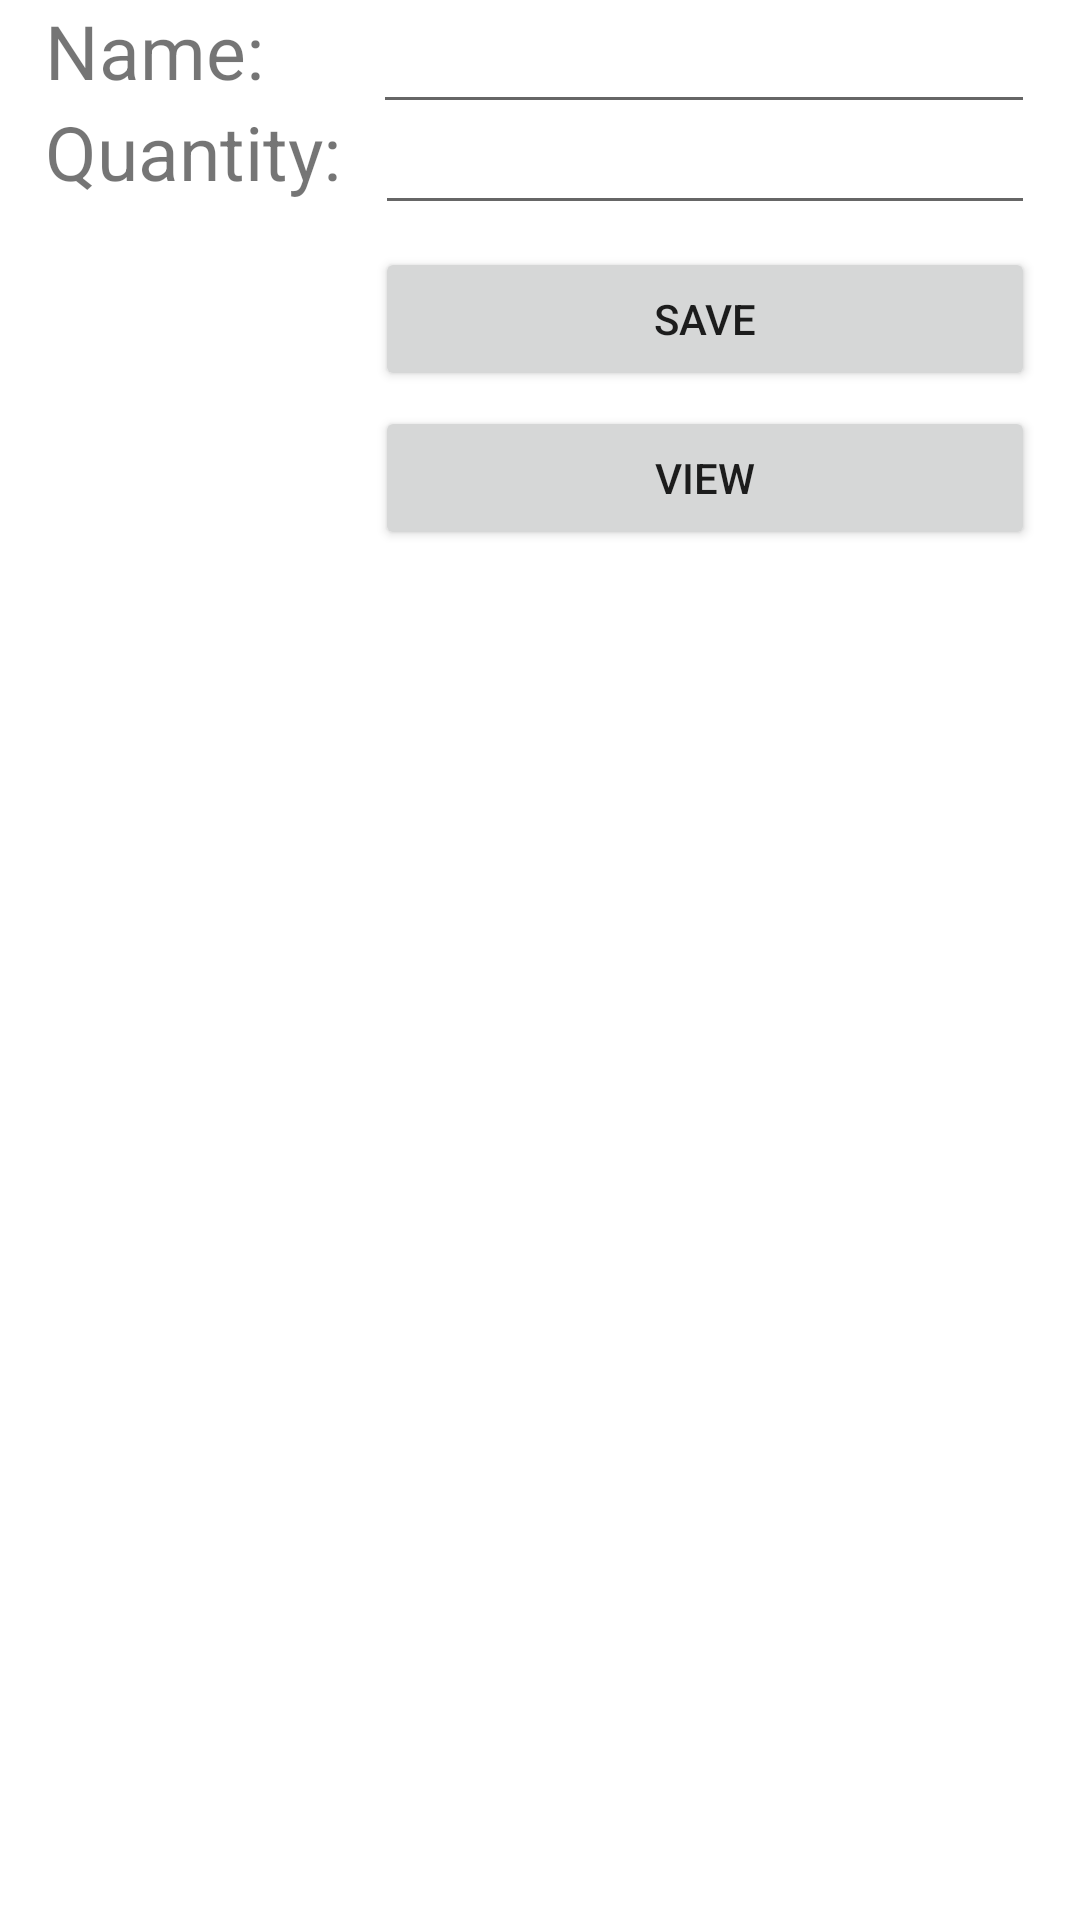

The Android layout XML behind this screen, and the referenced resources:
<!-- AndroidManifest.xml: application theme Theme.Phamthingocquynh -->
<!-- res/layout/activity_main.xml -->
<?xml version="1.0" encoding="utf-8"?>
<RelativeLayout xmlns:android="http://schemas.android.com/apk/res/android"
    xmlns:app="http://schemas.android.com/apk/res-auto"
    xmlns:tools="http://schemas.android.com/tools"
    android:layout_width="match_parent"
    android:layout_height="match_parent"
    tools:context=".MainActivity"
    android:orientation="vertical">

    <TextView
        android:id="@+id/tvName"
        android:layout_width="wrap_content"
        android:layout_height="wrap_content"
        android:text="Name: "
        android:textSize="25sp"
        android:layout_marginLeft="15dp"/>

    <EditText
        android:id="@+id/edName"
        android:layout_toRightOf="@+id/tvName"
        android:layout_width="match_parent"
        android:layout_height="wrap_content"
        android:layout_marginLeft="30dp"
        android:layout_marginRight="15dp"/>

    <TextView
        android:id="@+id/tvQuantity"
        android:layout_below="@+id/tvName"
        android:layout_width="wrap_content"
        android:layout_height="wrap_content"
        android:text="Quantity: "
        android:textSize="25sp"
        android:layout_marginLeft="15dp"
        />

    <EditText
        android:id="@+id/edQuantity"
        android:layout_width="match_parent"
        android:layout_height="wrap_content"
        android:layout_below="@+id/tvName"
        android:layout_toRightOf="@+id/tvQuantity"
        android:layout_marginLeft="5dp"
        android:layout_marginRight="15dp"/>

    <Button
        android:id="@+id/btSave"
        android:layout_width="match_parent"
        android:layout_height="wrap_content"
        android:text="SAVE"
        android:layout_below="@+id/tvQuantity"
        android:layout_marginTop="15dp"
        android:layout_toRightOf="@+id/tvQuantity"
        android:layout_marginLeft="5dp"
        android:layout_marginRight="15dp"/>

    <Button
        android:id="@+id/btView"
        android:layout_width="match_parent"
        android:layout_height="wrap_content"
        android:text="VIEW"
        android:layout_below="@+id/btSave"
        android:layout_marginTop="5dp"
        android:layout_toRightOf="@+id/tvQuantity"
        android:layout_marginLeft="5dp"
        android:layout_marginRight="15dp"/>
</RelativeLayout>
<!-- resources referenced by this layout -->
<resources>
  <style name="Theme.Phamthingocquynh" parent="Theme.MaterialComponents.DayNight.DarkActionBar">
          
          <item name="colorPrimary">@color/purple_500</item>
          <item name="colorPrimaryVariant">@color/purple_700</item>
          <item name="colorOnPrimary">@color/white</item>
          
          <item name="colorSecondary">@color/teal_200</item>
          <item name="colorSecondaryVariant">@color/teal_700</item>
          <item name="colorOnSecondary">@color/black</item>
          
          <item name="android:statusBarColor" tools:targetApi="l">?attr/colorPrimaryVariant</item>
          
      </style>
  <!-- not gathered from this repository: default colours our renderer supplied (Android Studio template values) -->
  <color name="purple_500">#FF6200EE</color>
  <color name="purple_700">#FF3700B3</color>
  <color name="teal_200">#FF03DAC5</color>
  <color name="teal_700">#FF018786</color>
  <color name="black">#FF000000</color>
  <color name="white">#FFFFFFFF</color>
</resources>
